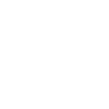
t = 0.00 s
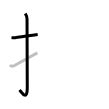
t = 2.25 s
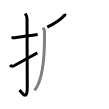
t = 4.50 s
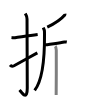
t = 6.50 s
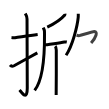
t = 8.75 s
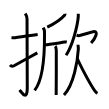
t = 11.00 s

The animated SVG that drew these frames (rendered in a browser with its animation timeline set to each time). Animation: 11 SMIL elements (animate=11); one cycle of 11.00 s.

<svg width="109px" height="109px" viewBox="0 0 px 109px" xmlns="http://www.w3.org/2000/svg" xmlns:xlink="http://www.w3.org/1999/xlink" xml:space="preserve" version="1.1"  baseProfile="full">
<path d="M11.5,37.42c2.08,0.25,1.27,0.55,3.5,0.25c5.5-0.75,13.5-2,22.67-3.17" style="fill:none;stroke:black;stroke-width:3;opacity:0">
  <animate attributeType="CSS" attributeName="opacity" from="0" to="1" begin="0s" dur="1s" repeatCount="Indefinite" fill="freeze" />
</path>
<path d="M25.27,13.5c0.48,0.92,1.76,2.49,1.76,5.52c0,15.23,0.24,57.46,0.24,68.9c0,14.25-6.32,3.53-7.77,2" style="fill:none;stroke:black;stroke-width:3;opacity:0">
  <animate attributeType="CSS" attributeName="opacity" from="0" to="1" begin="1s" dur="1s" repeatCount="Indefinite" fill="freeze" />
</path>
<path d="M10,65.06c0.84,1,2.18,1.58,4.04,0.66c1.1-0.54,18.66-10.19,23.31-12.81" style="fill:none;stroke:black;stroke-width:3;opacity:0">
  <animate attributeType="CSS" attributeName="opacity" from="0" to="1" begin="2s" dur="1s" repeatCount="Indefinite" fill="freeze" />
</path>
<path d="M64.89,13.75c0.05,0.32,0.2,0.93-0.09,1.27c-4,4.63-9.11,8.14-17.55,12.12" style="fill:none;stroke:black;stroke-width:3;opacity:0">
  <animate attributeType="CSS" attributeName="opacity" from="0" to="1" begin="3s" dur="1s" repeatCount="Indefinite" fill="freeze" />
</path>
<path d="M43.19,27.54c0.56,1.21,1.29,2.04,1.29,4.3c0,10.85,1.24,44.21-9.83,58.59" style="fill:none;stroke:black;stroke-width:3;opacity:0">
  <animate attributeType="CSS" attributeName="opacity" from="0" to="1" begin="4s" dur="1s" repeatCount="Indefinite" fill="freeze" />
</path>
<path d="M44.83,44.68c0.26,0.08,1.64,0.15,2.32,0.05c6.35-0.98,12.9-1.73,17.32-2.65c0.69-0.14,1.9-0.08,2.33,0" style="fill:none;stroke:black;stroke-width:3;opacity:0">
  <animate attributeType="CSS" attributeName="opacity" from="0" to="1" begin="5s" dur="1s" repeatCount="Indefinite" fill="freeze" />
</path>
<path d="M55.2,46.16c0.6,0.61,0.96,2.72,1.08,3.94c0.12,1.21,0,37.34-0.12,44.91" style="fill:none;stroke:black;stroke-width:3;opacity:0">
  <animate attributeType="CSS" attributeName="opacity" from="0" to="1" begin="6s" dur="1s" repeatCount="Indefinite" fill="freeze" />
</path>
<path d="M78.27,13.75c0.03,0.93,0.06,2.4-0.06,3.74c-0.73,7.88-5.46,28.01-12.11,37.76" style="fill:none;stroke:black;stroke-width:3;opacity:0">
  <animate attributeType="CSS" attributeName="opacity" from="0" to="1" begin="7s" dur="1s" repeatCount="Indefinite" fill="freeze" />
</path>
<path d="M76.57,35.18c0.65,0.26,1.89,0.68,2.88,0.44c1.2-0.28,13.62-4.05,14.77-4.06c3.94-0.04,1.79,6.18-3.1,11.42" style="fill:none;stroke:black;stroke-width:3;opacity:0">
  <animate attributeType="CSS" attributeName="opacity" from="0" to="1" begin="8s" dur="1s" repeatCount="Indefinite" fill="freeze" />
</path>
<path d="M78.04,44.75c0.03,1.11,0.38,3.03,0.27,4.76C77.62,60.27,73.97,84.73,64,95" style="fill:none;stroke:black;stroke-width:3;opacity:0">
  <animate attributeType="CSS" attributeName="opacity" from="0" to="1" begin="9s" dur="1s" repeatCount="Indefinite" fill="freeze" />
</path>
<path d="M77.28,58.5c2.76,6.32,12.43,25.27,17.39,32.02c1.04,1.42,1.84,2.27,2.83,2.73" style="fill:none;stroke:black;stroke-width:3;opacity:0">
  <animate attributeType="CSS" attributeName="opacity" from="0" to="1" begin="10s" dur="1s" repeatCount="Indefinite" fill="freeze" />
</path>
</svg>
